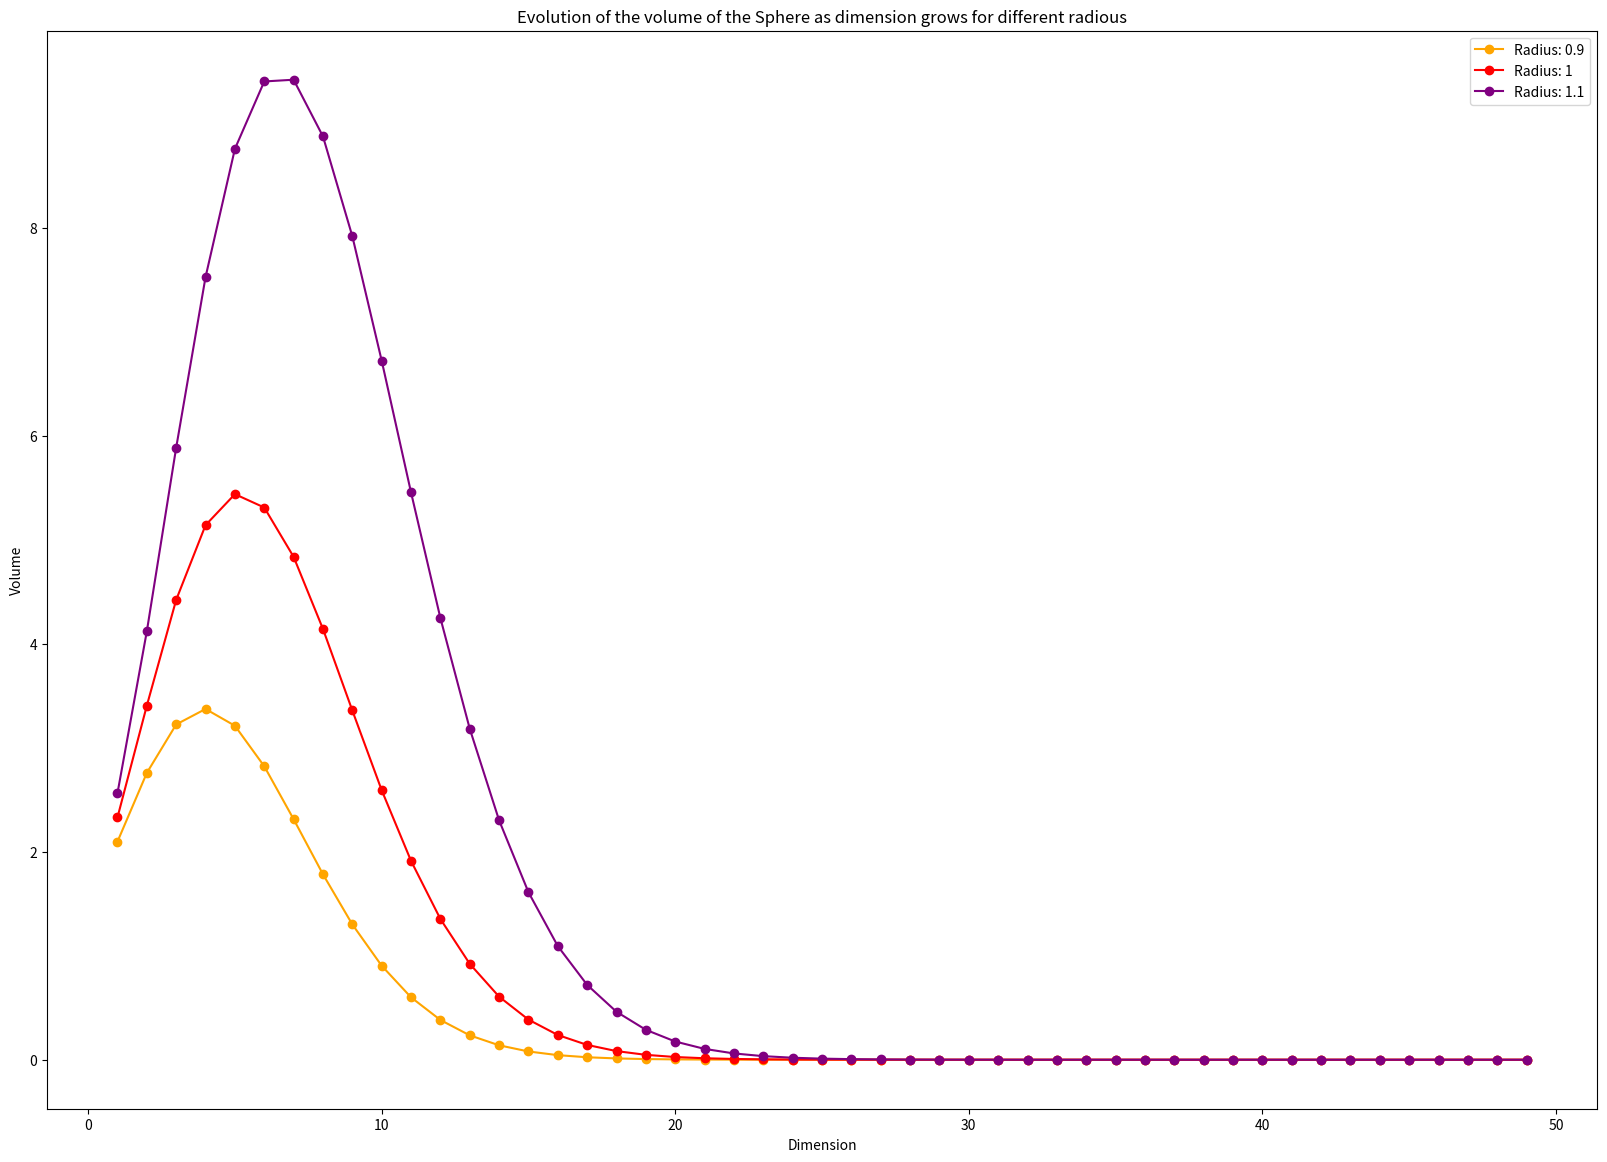

Source code (Python):
import matplotlib.pyplot as plt
import numpy as np

e = np.e
pi = np.pi

def VolumeNSphere(N, R = 1):
    '''Computes the volume of a N Sphere (using Stearling aproximation) in a N dimensionl space as a function od N
    (dimension) and R (radius).'''
    term1 = 1 / (np.sqrt(N * pi))
    term2 = np.power( (2 * pi * e)/N, N/2 )
    expresion = term1 * term2 * np.power(R, N)
    return expresion


x_axis = [x for x in range(1, 50)]
Radious = [(0.9, 'orange'),
           (1, 'red'),
           (1.1, 'purple'),
           #(1.2, 'green'),
           #(1.5,'indigo'),
          # (1.75, 'black')
           ]

def DimensionRadious():
    plt.figure(figsize = (20, 14))
    for Rad in Radious:
        plt.plot(x_axis,
                 [VolumeNSphere(x, R=Rad[0]) for x in x_axis],
                 'ro',
                 linestyle='-',
                 label = 'Radius: ' + str(Rad[0]),
                 c = Rad[1]
                 )

    plt.title('Evolution of the volume of the Sphere as dimension grows for different radious')
    plt.ylabel('Volume')
    plt.xlabel('Dimension')
    plt.legend()
    plt.savefig('VolumeNSphere')
    plt.show()

def Radious1():
    plt.figure(figsize=(20, 14))
    plt.plot(x_axis,
             [VolumeNSphere(N = x, R = 1) for x in x_axis],
             'ro',
             linestyle='-',
             )
    plt.title('Volume of a N-Sphere of radius 1')
    plt.xlabel('Dimension')
    plt.ylabel('Volumen')
    plt.savefig('Volume_N_Sphere_R1')
    plt.show()

DimensionRadious()